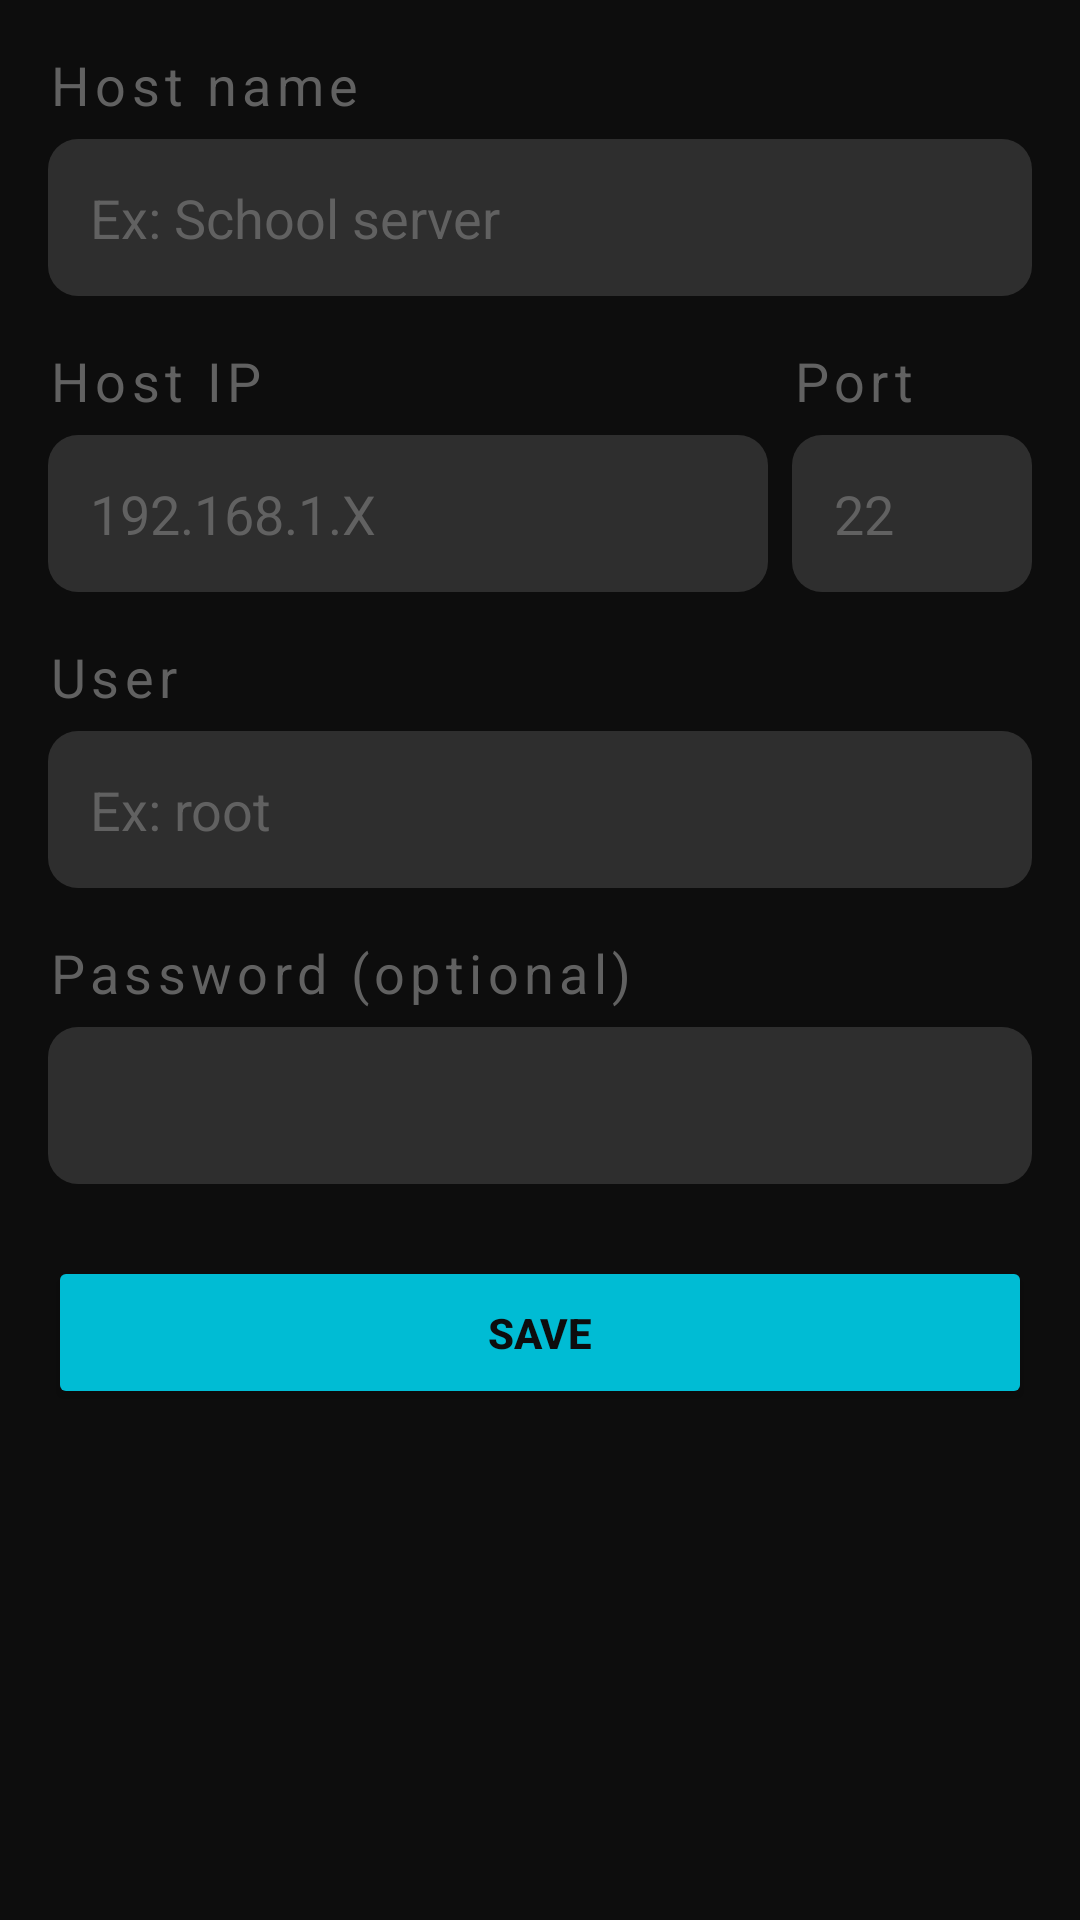

Here is an Android app screen rendered from its layout file. Give the layout XML and the strings, colors and styles it references.
<!-- AndroidManifest.xml: application theme Theme.GestorMVs -->
<!-- res/layout/fragment_host_add.xml -->
<?xml version="1.0" encoding="utf-8"?>
<ScrollView xmlns:android="http://schemas.android.com/apk/res/android"
    android:layout_width="match_parent"
    android:layout_height="match_parent"
    android:background="@color/background">

    <LinearLayout
        android:layout_width="match_parent"
        android:layout_height="wrap_content"
        android:orientation="vertical"
        android:padding="16dp">

        <TextView
            android:layout_width="wrap_content"
            android:layout_height="wrap_content"
            android:text="@string/input_host_name"
            android:textColor="@color/text_hint"
            android:textSize="18sp"
            android:letterSpacing="0.1" />

        <EditText
            android:id="@+id/etName"
            android:layout_width="match_parent"
            android:layout_height="wrap_content"
            android:layout_marginTop="6dp"
            android:layout_marginBottom="16dp"
            android:autofillHints=""
            android:background="@drawable/bg_input"
            android:hint="@string/host_name_ex"
            android:textColorHint="@color/text_hint"
            android:textColor="@color/text_primary"
            android:padding="14dp"
            android:inputType="text" />

        <LinearLayout
            android:layout_width="match_parent"
            android:layout_height="wrap_content"
            android:baselineAligned="false"
            android:orientation="horizontal">

            <LinearLayout
                android:layout_width="0dp"
                android:layout_height="wrap_content"
                android:layout_weight="3"
                android:orientation="vertical"
                android:layout_marginEnd="8dp">

                <TextView
                    android:layout_width="wrap_content"
                    android:layout_height="wrap_content"
                    android:text="@string/input_ip"
                    android:textColor="@color/text_hint"
                    android:textSize="18sp"
                    android:letterSpacing="0.1" />

                <EditText
                    android:id="@+id/etIp"
                    android:layout_width="match_parent"
                    android:layout_height="wrap_content"
                    android:layout_marginTop="6dp"
                    android:autofillHints=""
                    android:background="@drawable/bg_input"
                    android:hint="@string/ip_ex"
                    android:textColorHint="@color/text_hint"
                    android:textColor="@color/text_primary"
                    android:padding="14dp"
                    android:inputType="text" />

            </LinearLayout>

            <LinearLayout
                android:layout_width="0dp"
                android:layout_height="wrap_content"
                android:layout_weight="1"
                android:orientation="vertical">

                <TextView
                    android:layout_width="wrap_content"
                    android:layout_height="wrap_content"
                    android:text="@string/input_port"
                    android:textColor="@color/text_hint"
                    android:textSize="18sp"
                    android:letterSpacing="0.1" />

                <EditText
                    android:id="@+id/etPort"
                    android:layout_width="match_parent"
                    android:layout_height="wrap_content"
                    android:layout_marginTop="6dp"
                    android:autofillHints=""
                    android:background="@drawable/bg_input"
                    android:hint="@string/port_22"
                    android:textColorHint="@color/text_hint"
                    android:textColor="@color/text_primary"
                    android:padding="14dp"
                    android:inputType="number" />

            </LinearLayout>

        </LinearLayout>

        <TextView
            android:layout_width="wrap_content"
            android:layout_height="wrap_content"
            android:text="@string/input_user"
            android:textColor="@color/text_hint"
            android:textSize="18sp"
            android:letterSpacing="0.1"
            android:layout_marginTop="16dp" />

        <EditText
            android:id="@+id/etUser"
            android:layout_width="match_parent"
            android:layout_height="wrap_content"
            android:layout_marginTop="6dp"
            android:layout_marginBottom="16dp"
            android:autofillHints=""
            android:background="@drawable/bg_input"
            android:hint="@string/user_ex"
            android:textColorHint="@color/text_hint"
            android:textColor="@color/text_primary"
            android:padding="14dp"
            android:inputType="text" />

        <TextView
            android:layout_width="wrap_content"
            android:layout_height="wrap_content"
            android:text="@string/input_password"
            android:textColor="@color/text_hint"
            android:textSize="18sp"
            android:letterSpacing="0.1" />

        <EditText
            android:id="@+id/etPassword"
            android:layout_width="match_parent"
            android:layout_height="wrap_content"
            android:layout_marginTop="6dp"
            android:autofillHints=""
            android:background="@drawable/bg_input"
            android:textColorHint="@color/text_hint"
            android:textColor="@color/text_primary"
            android:padding="14dp"
            android:inputType="textPassword" />

        <Button
            android:id="@+id/btnSave"
            android:layout_width="match_parent"
            android:layout_height="wrap_content"
            android:layout_marginTop="24dp"
            android:backgroundTint="@color/primary"
            android:text="@string/save_btn"
            android:textColor="@color/background"
            android:textStyle="bold"
            android:padding="16dp" />

    </LinearLayout>

</ScrollView>
<!-- resources referenced by this layout -->
<resources>
  <color name="background">#FF0D0D0D</color>
  <color name="primary">#FF00BCD4</color>
  <color name="text_hint">#FF616161</color>
  <color name="text_primary">#FFFFFFFF</color>
  <!-- drawable bg_input (drawable) -->
  <?xml version="1.0" encoding="utf-8"?>
  <shape xmlns:android="http://schemas.android.com/apk/res/android"
      android:shape="rectangle">
  
      <solid android:color="@color/surface_input" />
      <corners android:radius="10dp" />
  
  </shape>
  <string name="host_name_ex">Ex: School server</string>
  <string name="input_host_name">Host name</string>
  <string name="input_ip">Host IP</string>
  <string name="input_password">Password (optional)</string>
  <string name="input_port">Port</string>
  <string name="input_user">User</string>
  <string name="ip_ex">192.168.1.X</string>
  <string name="port_22">22</string>
  <string name="save_btn">Save</string>
  <string name="user_ex">Ex: root</string>
  <style name="Theme.GestorMVs" parent="Theme.MaterialComponents.DayNight.NoActionBar">
          <item name="colorPrimary">@color/primary</item>
          <item name="colorPrimaryVariant">@color/primary_dark</item>
          <item name="colorOnPrimary">@color/background</item>
          <item name="android:windowBackground">@color/background</item>
          <item name="android:statusBarColor">@color/background</item>
          <item name="android:navigationBarColor">@color/surface</item>
          <item name="bottomNavigationStyle">@style/Widget.App.BottomNavigationView</item>
          <item name="colorControlNormal">@color/text_primary</item>
      </style>
  <color name="surface_input">#FF2E2E2E</color>
  <color name="primary_dark">#FF00ACC1</color>
  <color name="surface">#FF1A1A1A</color>
  <style name="Widget.App.BottomNavigationView" parent="Widget.MaterialComponents.BottomNavigationView">
          <item name="itemIconTint">@color/bottom_nav_colors</item>
          <item name="itemTextColor">@color/bottom_nav_colors</item>
          <item name="itemIconSize">28dp</item>
          <item name="itemTextAppearanceActive">@style/BottomNavTextStyle</item>
          <item name="itemTextAppearanceInactive">@style/BottomNavTextStyle</item>
      </style>
  <style name="BottomNavTextStyle" parent="@android:style/TextAppearance.Small">
          <item name="android:textSize">14sp</item>
      </style>
</resources>
